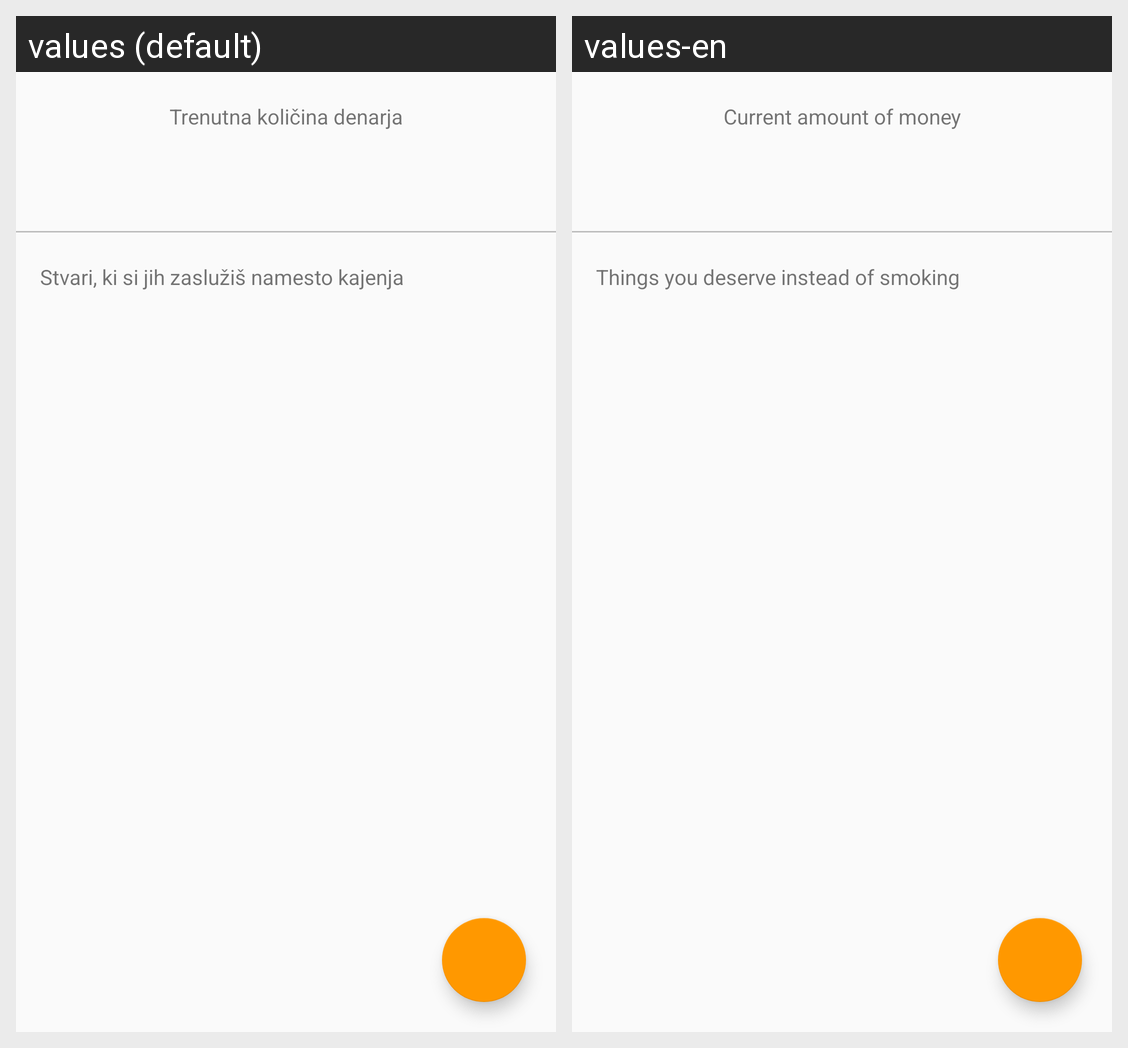

The same Android screen rendered under two of its app's locales, left to right. List the strings drawn on it with the default value and each locale's translation.
Android screen res/layout/fragment_store.xml rendered under 2 locales, left to right: values (default), values-en. Device: Nexus 5 (rendered at 1080×1920; each locale shown at half size, 540×960, under a caption strip naming it); theme AppTheme.
Strings drawn on this screen, with the default value and each locale's value (text and hints the layout hard-codes, and strings that could not be matched under every locale, appear in the picture but are not listed):

store_current_money_title
  values: Trenutna količina denarja
  values-en: Current amount of money

store_all_items_title
  values: Stvari, ki si jih zaslužiš namesto kajenja
  values-en: Things you deserve instead of smoking
